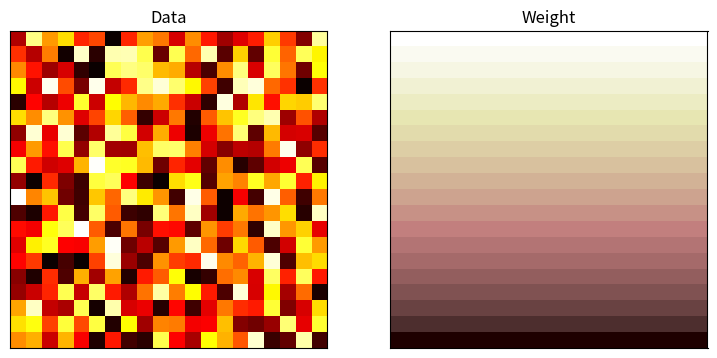
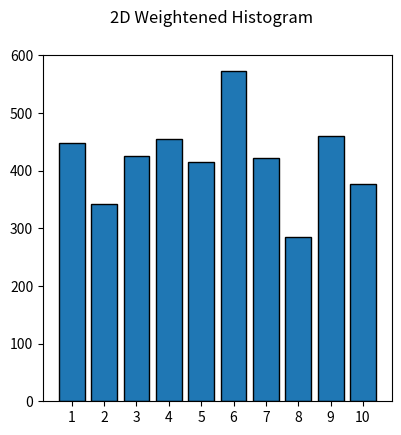
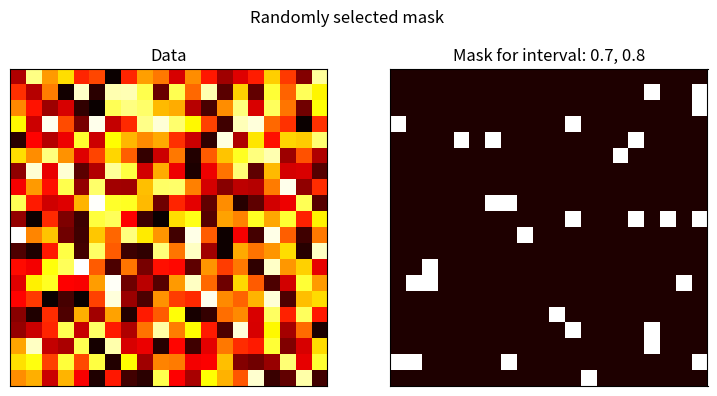

The matplotlib source for these figures, in order:
# =======================================================================================
#
#	  							   2D WEIGHTENED HISTOGRAM
#
# =======================================================================================

# DESCRIPTION
# 

# [redacted]

# IMPORTS
import numpy as np
import matplotlib.pyplot as pt
from matplotlib import cm

# CLASS DEF
class WeigHisto():

	def __init__(self, d, w, b):
		self.data = d
		self.weight = w
		self.bins = b
		# CYCLE THROUGH BINS
		self.hiVal = np.zeros(len(self.bins))
		i = 0
		while i < (len(self.bins) - 1): 
			# create mask for specific bin 
			mask = (self.data > self.bins[i]) & (self.data < self.bins[i+1])
			self.hiVal[i] = np.sum(self.weight[mask])
			i += 1

	def PlotDetail(self):
		# DATA HEATMAP
		fig = pt.figure(figsize = [9,4.5])
		# plot intensity heatmap
		ax1 = pt.subplot(1,2,1)
		ax1.imshow(self.data, cmap = cm.hot, origin = "lower")
		ax1.set_xticks([])
		ax1.set_yticks([])
		ax1.set_title("Data")
		# plot intensity heatmap
		ax2 = pt.subplot(1,2,2)
		ax2.imshow(self.weight, cmap = cm.pink, origin = "lower")
		ax2.set_xticks([])
		ax2.set_yticks([])
		ax2.set_title("Weight")
		pt.draw()
		# weightened histogram
		fig = pt.figure(figsize = [4.5,4.5])
		fig.suptitle("2D Weightened Histogram")
		ax3 = pt.subplot(1,1,1)
		ax3.bar(np.arange(1,len(self.hiVal),1),self.hiVal[:-1],edgecolor='black')
		ax3.set_xticks((np.arange(1,len(self.hiVal),1)))
		pt.draw()
		

	def PlotRandMask(self):
		# pick random bin
		ind = np.random.choice(len(self.bins[:-1]))
		mask = (self.data > self.bins[ind]) & (self.data < self.bins[ind+1])
		
		# plot the mask
		fig = pt.figure(figsize = [9,4.5])
		fig.suptitle("Randomly selected mask")
		# plot intensity heatmap
		ax1 = pt.subplot(1,2,1)
		ax1.imshow(self.data, cmap = cm.hot, origin = "lower")
		ax1.set_xticks([])
		ax1.set_yticks([])
		ax1.set_title("Data")
		# plot intensity heatmap
		ax2 = pt.subplot(1,2,2)
		ax2.imshow(mask, cmap = cm.pink, origin = "lower")
		ax2.set_xticks([])
		ax2.set_yticks([])
		ax2.set_title("".join(["Mask for interval: ", str(np.around(self.bins[ind], decimals=3)),", ", \
						 str(np.around(self.bins[ind+1], decimals=3))]))
		pt.draw()

	def PlotHisto(self):
		# weightened histogram
		fig = pt.figure(figsize = [4.5,4.5])
		fig.suptitle("2D Weightened Histogram")
		ax1 = pt.subplot(1,1,1)
		ax1.bar(np.arange(1,len(self.hiVal),1),self.hiVal[:-1],edgecolor='black')
		ax1.set_xticks((np.arange(1,len(self.hiVal),1)))
		pt.draw()

	def ReturnResult(self):
		return self.hiVal[:-1]

# TESTING RUNTIME
# create root window
def main():
	print("--------------- 2D WEIGHTENED HISTOGRAM ---------------")
	print("Testing procedure...")

	# random data generation
	print("Generating random data...")
	data = np.random.rand(20,20)
	#weig = np.ones([20, 20])
	weig = np.empty([20, 20])
	for i in range(0,20):
		weig[:,i] = np.arange(1, 21, 1)
	bins = np.linspace(0,1,11)
	
	print("Starting timer...")

	# calculate histogram
	print("Calculating weightened histogram...")
	wh = WeigHisto(data, weig, bins)
	
	print("Calculation ran for:")
	
	# plot histogram
	print("Plotting result...")
	wh.PlotDetail()
	wh.PlotRandMask()
	pt.show()

if __name__ == "__main__":
	main()